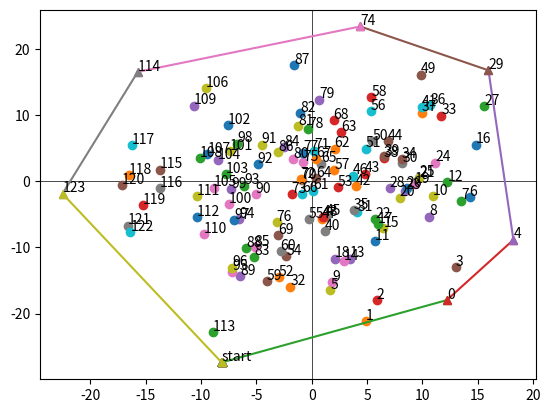

The matplotlib source for this figure:
# [redacted]

import math, time
import matplotlib.pyplot as plt
from random import randint
import numpy.random as npr


def getVec(a,b):
	# Returns 1D array (vector) from a -> b
	x_comp = b[0] - a[0]
	y_comp = b[1] - a[1]
	return (x_comp,y_comp)

def mag(v):
	return math.sqrt(v[0]**2 + v[1]**2)

def cross(v1,v2):
	return v1[0]*v2[1] - v1[1]*v2[0]

def isleft(a,b,origin):
	# test if a is to the left of b
	A = getVec(origin,a)
	B = getVec(origin,b)
	crossPod = cross(A,B)
	if crossPod > 0:
		return False
	elif crossPod < 0:
		return True
	elif crossPod == 0:
		if mag(A) > mag(B):
			return False
		else:
			return True

def sortByAngle(pList,origin):
	# origin is a point
	# points is array of points
	out = [pList.pop(0)]
	for dot in pList:
		Left = False
		spot = -1
		while Left == False:
			spot += 1
			if spot > (len(out)-1):
				Left = True
			else:
				Left = isleft(dot,out[spot],origin)
		out[spot:spot] = [dot]
	return out[::-1]

def ccw(p,c,n):
	v1 = getVec(p,c)
	v2 = getVec(p,n)
	if cross(v1,v2) >= 0:
		return True
	else:
		return False

def hull(points):
	## Get start point, lowest y and corresponding x
	start = points[0]
	ind = 0
	for i in range(1,len(points)):
		if points[i][1] < start[1]:
			start = points[i]
			ind = i
		elif points[i][1] == start[1]:
			if points[i][0] < start[0]:
				start = points[i]
				ind = i
	points.pop(ind)
	## Sort by polar angle
	angleSorted = sortByAngle(points,start)
	storage = angleSorted.copy()
	## Calculate the path
	path = [start,angleSorted.pop(0),angleSorted.pop(0)]
	if not ccw(path[0],path[1],path[2]):
		path.pop(1)
	while angleSorted:
		path.append(angleSorted.pop(0))
		while not ccw(path[-3],path[-2],path[-1]):
			path.pop(-2)
	return path,start,storage


def genPoint(low,high):
	x = randint(low,high)
	y = randint(low,high)
	return (x,y)

def genPointArr(low,high,size):
	pointArr = []
	while len(pointArr) < size:
		pointArr.append(genPoint(low,high))
	return pointArr

def getNormalArr(mu,sigma,size):
	a = npr.normal(mu,sigma,(size,2))
	out = []
	for coord in a:
		out.append((coord[0],coord[1]))
	return out

def main():
	m = 0
	sd = 8
	s = 125
	arr = getNormalArr(m,sd,s)
	tic = time.time()
	outSidePath,origin,storage = hull(arr)
	## Calculate time taken
	elapsed = time.time() - tic
	## Draw the diagram
	chart = plt.figure()
	plt.axhline(0,color="black",linewidth=.5)
	plt.axvline(0,color="black",linewidth=.5)
	pathInd = ["start"]
	for node in range(0,len(storage)):
		if storage[node] in outSidePath:
			pathInd.append(node)
		else:
			plt.plot(storage[node][0],storage[node][1],"o")
		plt.annotate(str(node),xy=(storage[node][0],storage[node][1]+.25))
		plt.plot(origin[0],origin[1],"^")
	plt.annotate("start",xy=(origin[0],origin[1]+.25))
	for i in range(0,len(outSidePath)):
		if i == len(outSidePath)-1:
			j = 0
		else:
			j = i+1
		plt.plot([outSidePath[i][0],outSidePath[j][0]],[outSidePath[i][1],outSidePath[j][1]],marker="^")

	## Report Results
	print("PathInd: ",pathInd)
	print("Length: ",len(pathInd))
	print("Time: ",elapsed)
	plt.show()

if __name__ == "__main__":
	main()
